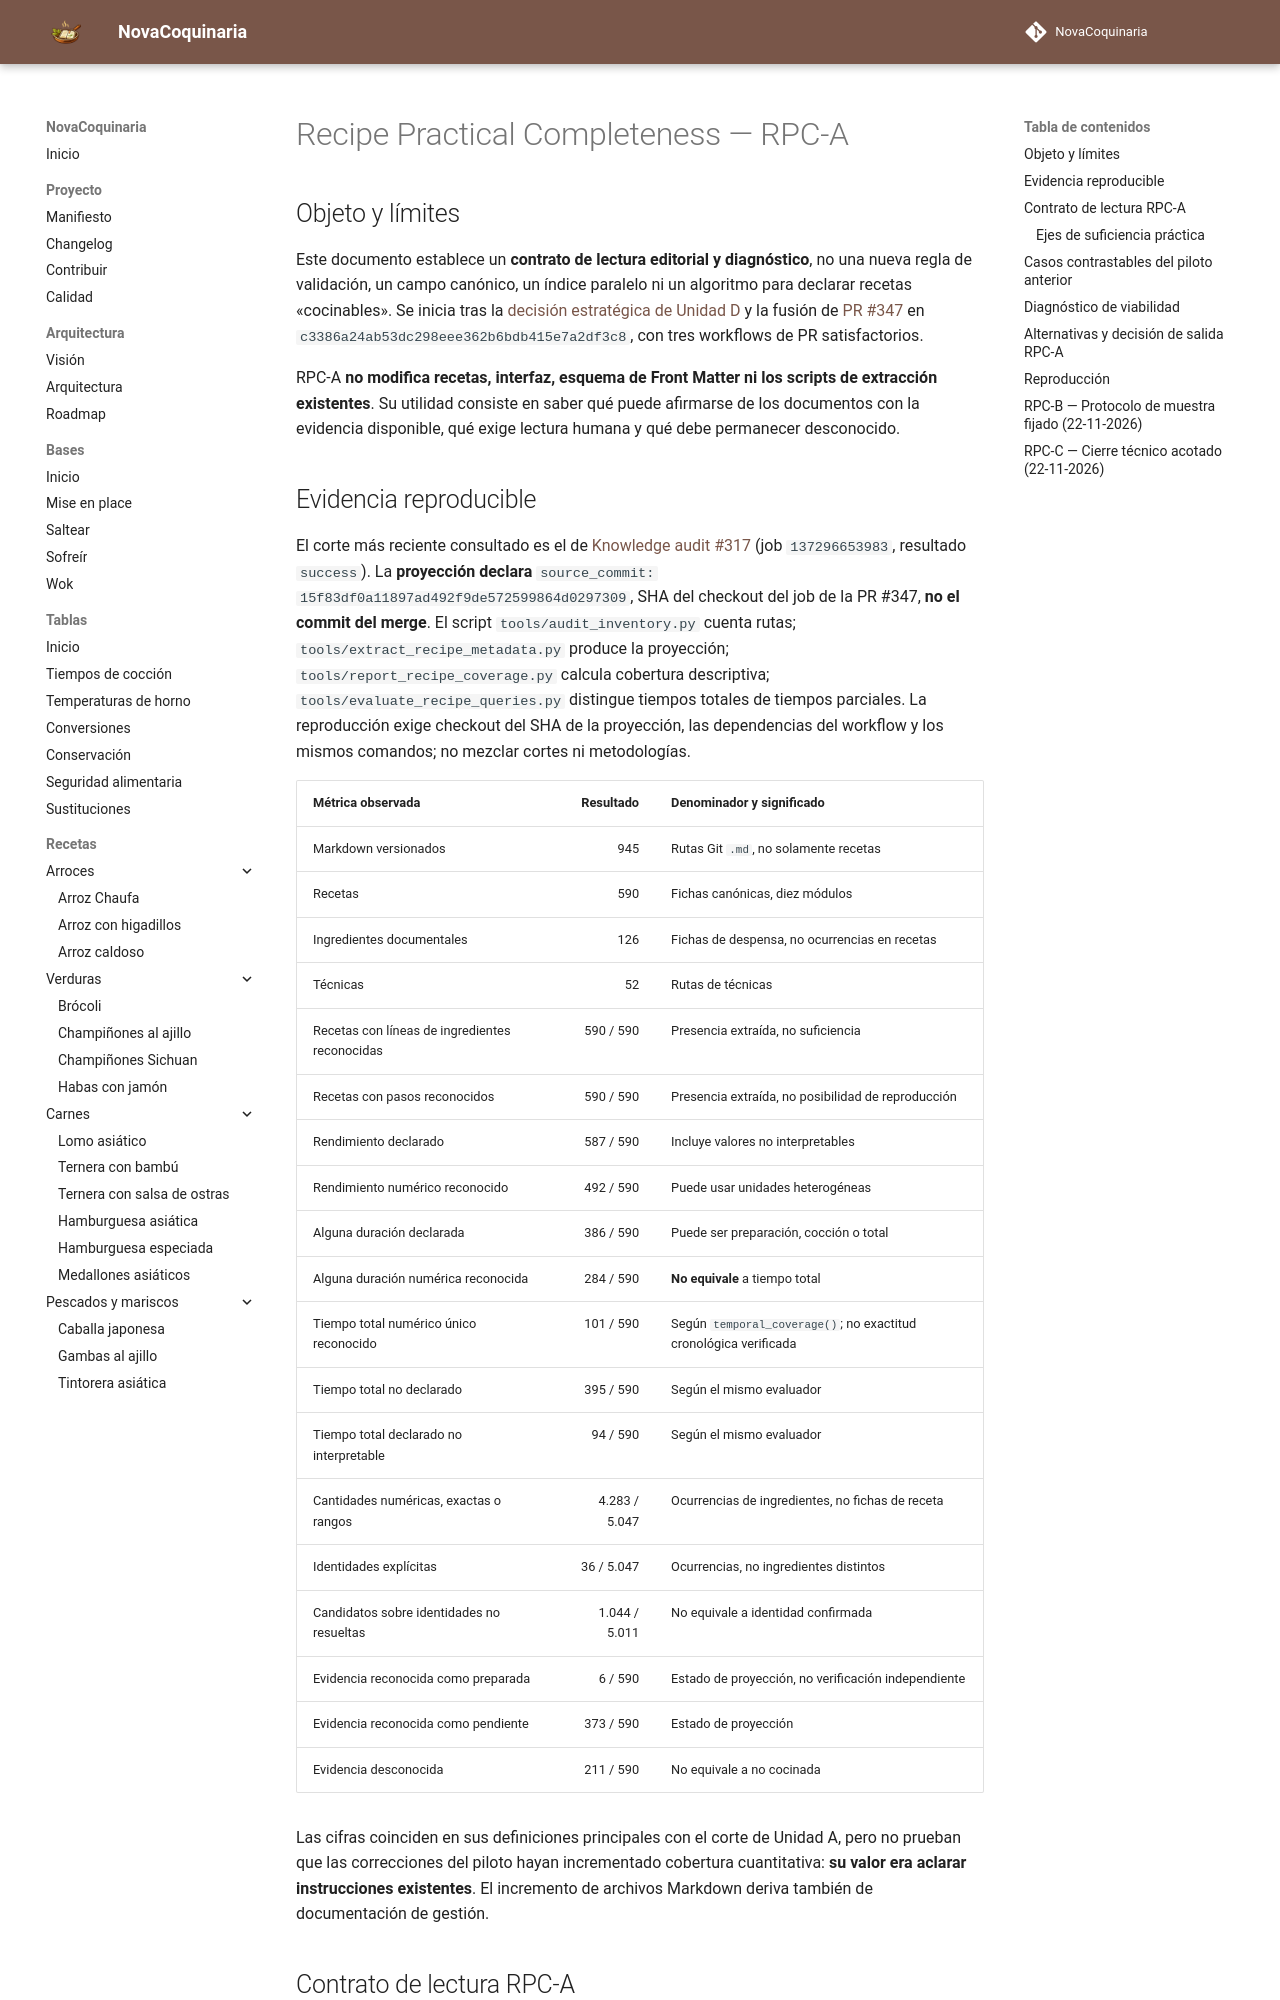

repository: fran-eliot/NovaCoquinaria · page: docs/management/DIAGNOSTICO_RECIPE_PRACTICAL_COMPLETENESS.html · generator: mkdocs

---
id: DOC-RPC-A-DIAGNOSTICO-2026
titulo: Recipe Practical Completeness — RPC-A, contrato y diagnóstico
tipo: gestion
version: 0.1.0
estado: diagnostico-tecnico-acotado
ultima_revision: 2026-11-22
---

# Recipe Practical Completeness — RPC-A

## Objeto y límites

Este documento establece un **contrato de lectura editorial y diagnóstico**, no una nueva regla de validación, un campo canónico, un índice paralelo ni un algoritmo para declarar recetas «cocinables». Se inicia tras la [decisión estratégica de Unidad D](./DECISION_ESTRATEGICA_POST_CALIDAD_CULINARIA.md) y la fusión de [PR #347](https://github.com/fran-eliot/NovaCoquinaria/pull/347) en `c3386a24ab53dc298eee362b6bdb415e7a2df3c8`, con tres workflows de PR satisfactorios.

RPC-A **no modifica recetas, interfaz, esquema de Front Matter ni los scripts de extracción existentes**. Su utilidad consiste en saber qué puede afirmarse de los documentos con la evidencia disponible, qué exige lectura humana y qué debe permanecer desconocido.

## Evidencia reproducible

El corte más reciente consultado es el de [Knowledge audit #317](https://github.com/fran-eliot/NovaCoquinaria/actions/runs/45051257428) (job `137296653983`, resultado `success`). La **proyección declara** `source_commit: 15f83df0a11897ad492f9de572599864d0297309`, SHA del checkout del job de la PR #347, **no el commit del merge**. El script `tools/audit_inventory.py` cuenta rutas; `tools/extract_recipe_metadata.py` produce la proyección; `tools/report_recipe_coverage.py` calcula cobertura descriptiva; `tools/evaluate_recipe_queries.py` distingue tiempos totales de tiempos parciales. La reproducción exige checkout del SHA de la proyección, las dependencias del workflow y los mismos comandos; no mezclar cortes ni metodologías.

| Métrica observada | Resultado | Denominador y significado |
|---|---:|---|
| Markdown versionados | 945 | Rutas Git `.md`, no solamente recetas |
| Recetas | 590 | Fichas canónicas, diez módulos |
| Ingredientes documentales | 126 | Fichas de despensa, no ocurrencias en recetas |
| Técnicas | 52 | Rutas de técnicas |
| Recetas con líneas de ingredientes reconocidas | 590 / 590 | Presencia extraída, no suficiencia |
| Recetas con pasos reconocidos | 590 / 590 | Presencia extraída, no posibilidad de reproducción |
| Rendimiento declarado | 587 / 590 | Incluye valores no interpretables |
| Rendimiento numérico reconocido | 492 / 590 | Puede usar unidades heterogéneas |
| Alguna duración declarada | 386 / 590 | Puede ser preparación, cocción o total |
| Alguna duración numérica reconocida | 284 / 590 | **No equivale** a tiempo total |
| Tiempo total numérico único reconocido | 101 / 590 | Según `temporal_coverage()`; no exactitud cronológica verificada |
| Tiempo total no declarado | 395 / 590 | Según el mismo evaluador |
| Tiempo total declarado no interpretable | 94 / 590 | Según el mismo evaluador |
| Cantidades numéricas, exactas o rangos | 4.283 / 5.047 | Ocurrencias de ingredientes, no fichas de receta |
| Identidades explícitas | 36 / 5.047 | Ocurrencias, no ingredientes distintos |
| Candidatos sobre identidades no resueltas | 1.044 / 5.011 | No equivale a identidad confirmada |
| Evidencia reconocida como preparada | 6 / 590 | Estado de proyección, no verificación independiente |
| Evidencia reconocida como pendiente | 373 / 590 | Estado de proyección |
| Evidencia desconocida | 211 / 590 | No equivale a no cocinada |

Las cifras coinciden en sus definiciones principales con el corte de Unidad A, pero no prueban que las correcciones del piloto hayan incrementado cobertura cuantitativa: **su valor era aclarar instrucciones existentes**. El incremento de archivos Markdown deriva también de documentación de gestión.
